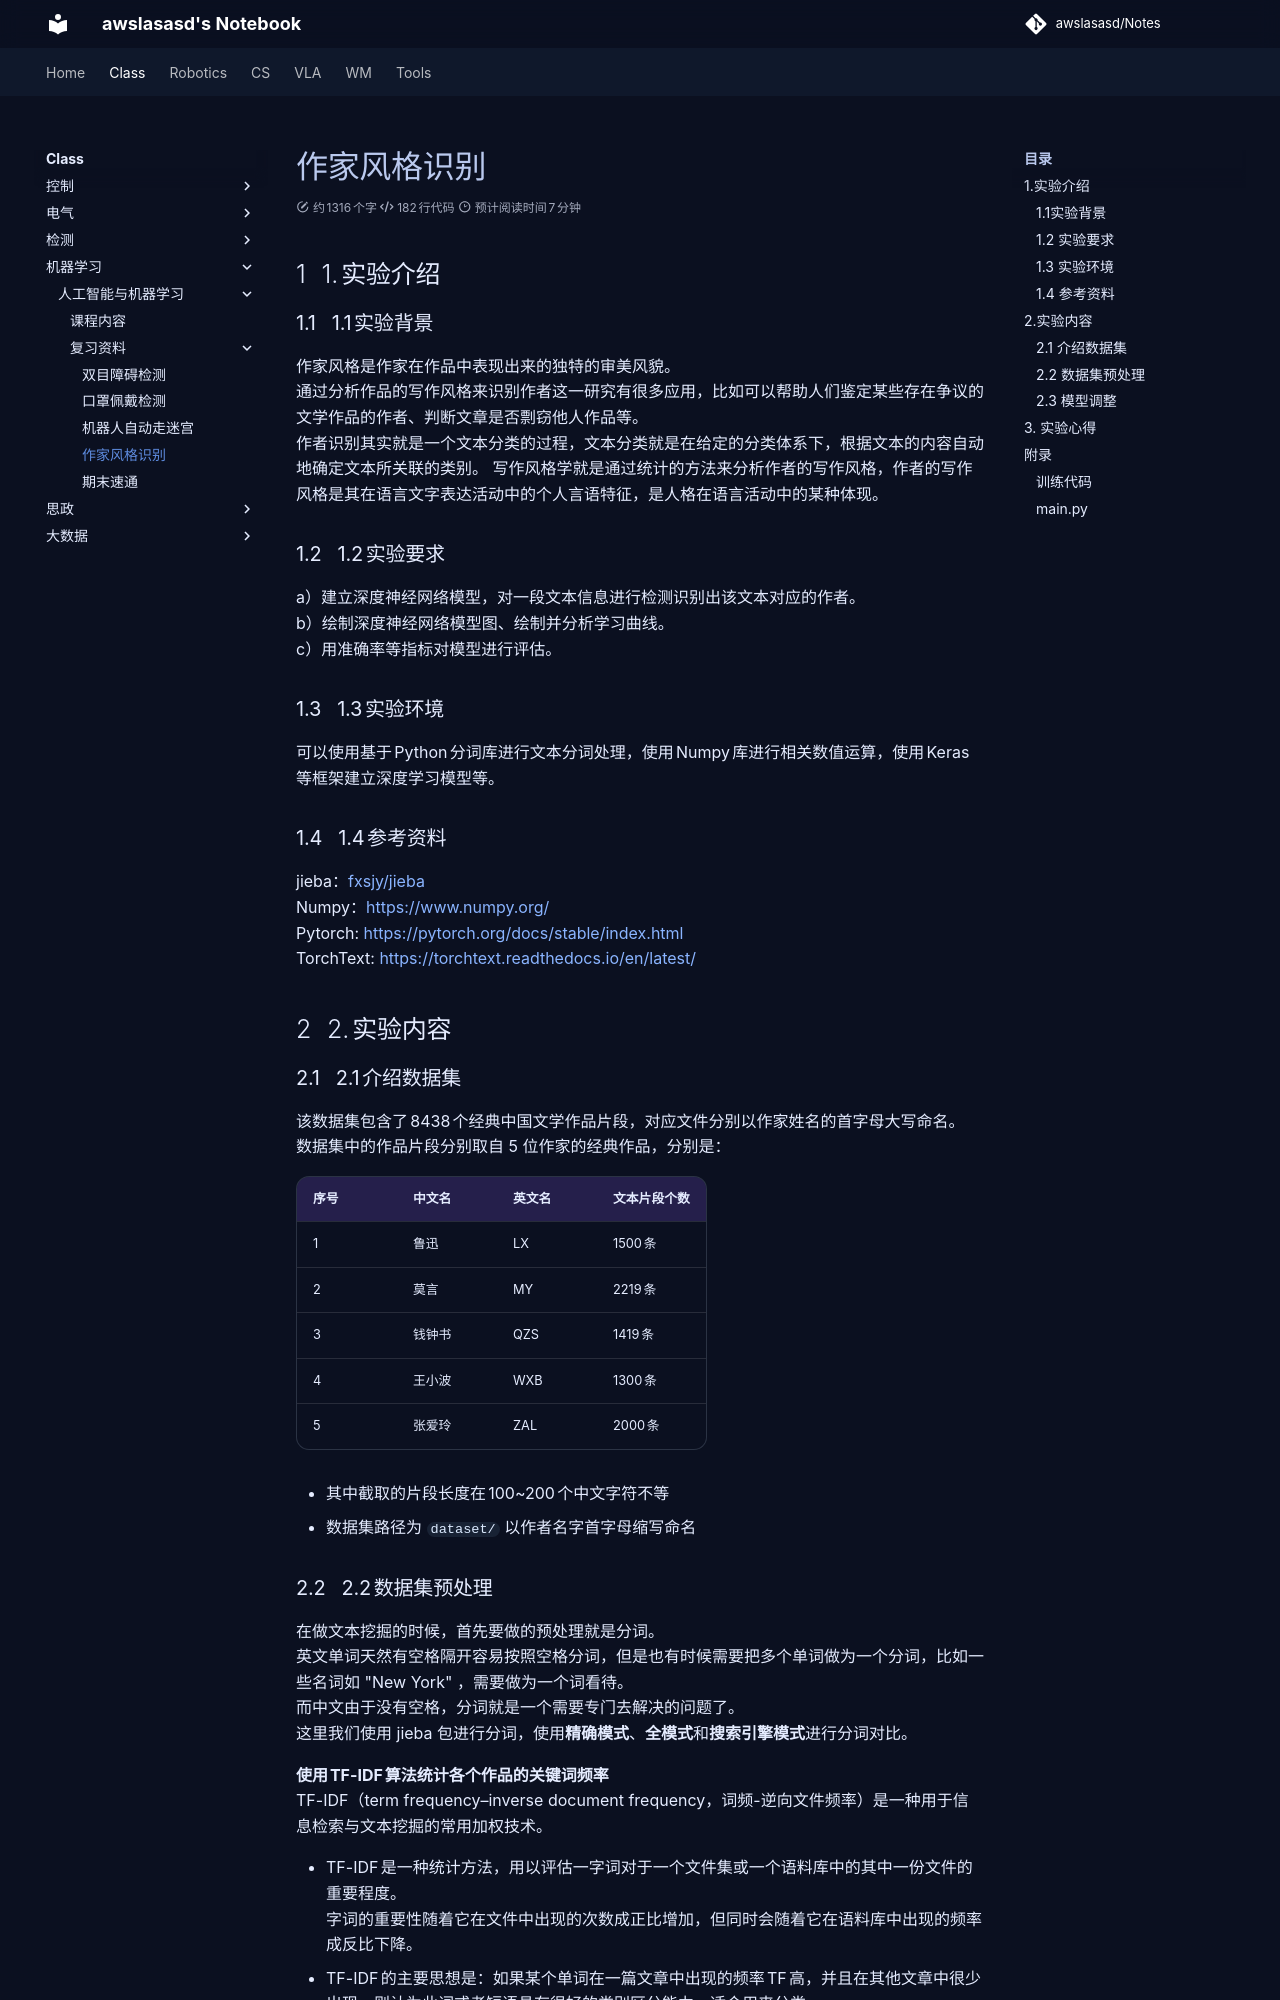

repository: awslasasd/awslasasd.github.io · page: Class/class_source/C_M01/LAB4/index.html · generator: mkdocs

# 作家风格识别

## 1.实验介绍

### 1.1实验背景

作家风格是作家在作品中表现出来的独特的审美风貌。  
通过分析作品的写作风格来识别作者这一研究有很多应用，比如可以帮助人们鉴定某些存在争议的文学作品的作者、判断文章是否剽窃他人作品等。  
作者识别其实就是一个文本分类的过程，文本分类就是在给定的分类体系下，根据文本的内容自动地确定文本所关联的类别。
写作风格学就是通过统计的方法来分析作者的写作风格，作者的写作风格是其在语言文字表达活动中的个人言语特征，是人格在语言活动中的某种体现。

### 1.2 实验要求

a）建立深度神经网络模型，对一段文本信息进行检测识别出该文本对应的作者。   
b）绘制深度神经网络模型图、绘制并分析学习曲线。  
c）用准确率等指标对模型进行评估。    

### 1.3 实验环境

可以使用基于 Python 分词库进行文本分词处理，使用 Numpy 库进行相关数值运算，使用 Keras 等框架建立深度学习模型等。

### 1.4 参考资料

jieba：https://github.com/fxsjy/jieba   
Numpy：https://www.numpy.org/  
Pytorch: https://pytorch.org/docs/stable/index.html  
TorchText: https://torchtext.readthedocs.io/en/latest/



## 2.实验内容

### 2.1 介绍数据集

该数据集包含了 8438 个经典中国文学作品片段，对应文件分别以作家姓名的首字母大写命名。  
数据集中的作品片段分别取自 5 位作家的经典作品，分别是：

| 序号 | 中文名 | 英文名 | 文本片段个数 |
| ---- | ------ | ------ | ------------ |
| 1    | 鲁迅   | LX     | 1500 条      |
| 2    | 莫言   | MY     | 2219 条      |
| 3    | 钱钟书 | QZS    | 1419 条      |
| 4    | 王小波 | WXB    | 1300 条      |
| 5    | 张爱玲 | ZAL    | 2000 条      |

+ 其中截取的片段长度在 100~200 个中文字符不等
+ 数据集路径为 `dataset/` 以作者名字首字母缩写命名

### 2.2 数据集预处理

在做文本挖掘的时候，首先要做的预处理就是分词。  
英文单词天然有空格隔开容易按照空格分词，但是也有时候需要把多个单词做为一个分词，比如一些名词如 "New York" ，需要做为一个词看待。  
而中文由于没有空格，分词就是一个需要专门去解决的问题了。  
这里我们使用 jieba 包进行分词，使用**精确模式**、**全模式**和**搜索引擎模式**进行分词对比。  

**使用 TF-IDF 算法统计各个作品的关键词频率**                                                                 
TF-IDF（term frequency–inverse document frequency，词频-逆向文件频率）是一种用于信息检索与文本挖掘的常用加权技术。  

* TF-IDF是一种统计方法，用以评估一字词对于一个文件集或一个语料库中的其中一份文件的重要程度。               
字词的重要性随着它在文件中出现的次数成正比增加，但同时会随着它在语料库中出现的频率成反比下降。  
* TF-IDF的主要思想是：如果某个单词在一篇文章中出现的频率TF高，并且在其他文章中很少出现，则认为此词或者短语具有很好的类别区分能力，适合用来分类。  
这里我们使用 jieba 中的默认语料库来进行关键词抽取，并展示每位作者前 5 个关键词

### 2.3 模型调整

在训练之前，需要先将数据集划分为训练集和验证集，并且确定每次训练批次的⼤⼩，验证集所占⽐例 valid_split 我尝试了 0.1-0.3 的取值，最终选择了效果较好的 0.2⸺验证集⽐例过⼤容易
出现过拟合现象，过⼩时模型验证不准确，也不利于训练。训练批次 batch 的⼤⼩我尝试了 16、32、64，在测试中 64 的表现最好。

刚开始，我尝试了三个隐含层 512，1024，1024 的神经⽹络，在 `epochs=30`，`Adam`，`
nn.CrossEntropyLoss()` 的情况下，训练集准确率可以稳定保持在 1 ⽽验证集只有 0.8+，说明模型有⼀定程度的过拟合，泛化能⼒不强，测试结果 50 个⽂本只识别正确 42 个。

随后我尝试了删掉⼀层⽹络，只保留 512，1024 两个隐含层再进⾏测试，测试结果有显著提⾼。在尝试对⽹络深度和宽度的调整后，最终我选择了⼀个隐含层（700）的神经⽹络，得到了较好的结果。

#### 最优结果

经过多种尝试组合，最终当神经⽹络有⼀个 700 的隐含层，当 valid_split = 0.2，epoch=100，batch=64，topK=500，torch.manual_seed(10) 时，得到了最优结果，训练时的准确率为 1，测试结果可以正确识别 49 个。

![image-20241130223528021](https://zyysite.oss-cn-hangzhou.aliyuncs.com/202411302235115.png)
